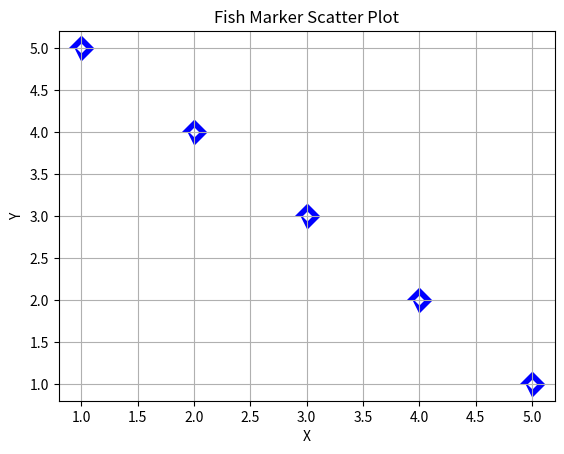

Write Python code to recreate this figure.
import matplotlib.pyplot as plt
from matplotlib.path import Path
from matplotlib.markers import MarkerStyle

# Define the vertices for the fish shape
fish_path = Path([
    (-1, 0), (0, 1), (1, 0), (0, -1), (-0.5, 0),
    (0, -0.5), (0.5, 0), (0, 0.5), (-0.5, 0)
])

# Create a marker style object using the fish shape
fish_marker = MarkerStyle(fish_path)

# Generate some sample data
x = [1, 2, 3, 4, 5]
y = [5, 4, 3, 2, 1]

# Plot the data using the custom fish marker
plt.scatter(x, y, marker=fish_marker, s=300, color='blue')

plt.xlabel('X')
plt.ylabel('Y')
plt.title('Fish Marker Scatter Plot')
plt.grid(True)
plt.show()
